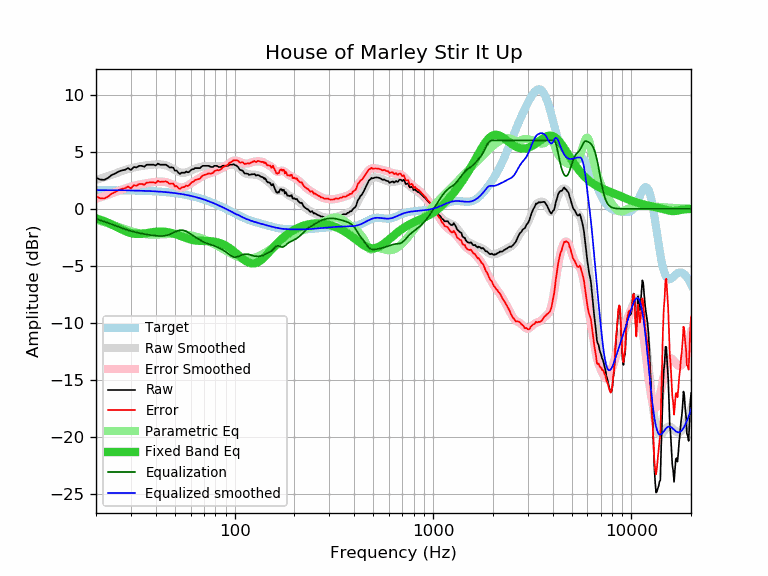

The file beside this chart, header and first rows:
frequency, raw, error, smoothed, error_smoothed, equalization, parametric_eq, equalized_raw, equalized_smoothed, target
20, 2.73, 1.09, 2.52, 0.88, -0.88, -0.83, 1.85, 1.64, 1.64
21, 2.57, 0.93, 2.64, 1.00, -1.00, -0.95, 1.57, 1.64, 1.64
22, 2.54, 0.90, 2.75, 1.12, -1.12, -1.08, 1.42, 1.64, 1.64
23, 2.71, 1.07, 2.87, 1.24, -1.24, -1.22, 1.47, 1.63, 1.63
24, 2.97, 1.34, 2.98, 1.35, -1.35, -1.37, 1.62, 1.63, 1.63
25, 3.10, 1.47, 3.09, 1.46, -1.46, -1.52, 1.63, 1.63, 1.63
26, 3.27, 1.64, 3.20, 1.58, -1.58, -1.67, 1.69, 1.62, 1.62
27, 3.37, 1.74, 3.30, 1.68, -1.68, -1.81, 1.68, 1.62, 1.62
28, 3.42, 1.80, 3.40, 1.78, -1.78, -1.94, 1.63, 1.62, 1.62
29, 3.57, 1.95, 3.48, 1.87, -1.87, -2.05, 1.70, 1.61, 1.61
30, 3.41, 1.80, 3.55, 1.95, -1.95, -2.13, 1.46, 1.61, 1.61
31, 3.67, 2.06, 3.62, 2.01, -2.01, -2.18, 1.65, 1.60, 1.60
32, 3.63, 2.03, 3.67, 2.07, -2.07, -2.20, 1.55, 1.60, 1.60
33, 3.77, 2.18, 3.71, 2.12, -2.12, -2.20, 1.64, 1.59, 1.59
34, 3.77, 2.18, 3.75, 2.17, -2.17, -2.19, 1.60, 1.58, 1.58
35, 3.69, 2.11, 3.79, 2.21, -2.21, -2.16, 1.48, 1.58, 1.58
36, 3.87, 2.30, 3.81, 2.25, -2.25, -2.13, 1.62, 1.57, 1.57
37, 3.87, 2.31, 3.84, 2.28, -2.28, -2.09, 1.58, 1.56, 1.56
38, 3.87, 2.32, 3.86, 2.31, -2.31, -2.06, 1.55, 1.55, 1.55
39, 3.87, 2.33, 3.88, 2.34, -2.34, -2.03, 1.53, 1.54, 1.54
40, 3.80, 2.27, 3.89, 2.36, -2.36, -2.01, 1.44, 1.53, 1.53
41, 3.97, 2.45, 3.89, 2.38, -2.38, -2.00, 1.59, 1.52, 1.52
42, 3.87, 2.36, 3.89, 2.38, -2.38, -1.99, 1.48, 1.51, 1.51
43, 3.87, 2.37, 3.88, 2.38, -2.38, -1.99, 1.48, 1.49, 1.49
44, 3.87, 2.39, 3.85, 2.37, -2.37, -2.00, 1.50, 1.48, 1.48
45, 3.87, 2.40, 3.80, 2.34, -2.34, -2.02, 1.53, 1.46, 1.46
46, 3.77, 2.32, 3.75, 2.30, -2.30, -2.04, 1.47, 1.45, 1.45
47, 3.62, 2.18, 3.67, 2.24, -2.24, -2.08, 1.38, 1.43, 1.43
48, 3.64, 2.22, 3.59, 2.17, -2.17, -2.11, 1.46, 1.42, 1.42
49, 3.61, 2.21, 3.50, 2.10, -2.10, -2.16, 1.51, 1.40, 1.40
50, 3.35, 1.97, 3.40, 2.02, -2.02, -2.20, 1.32, 1.38, 1.38
51, 3.36, 2.00, 3.32, 1.96, -1.96, -2.25, 1.40, 1.36, 1.36
52, 3.17, 1.83, 3.25, 1.91, -1.91, -2.30, 1.26, 1.34, 1.34
53, 3.06, 1.74, 3.19, 1.88, -1.88, -2.36, 1.18, 1.32, 1.32
54, 3.17, 1.87, 3.16, 1.87, -1.87, -2.41, 1.30, 1.29, 1.29
55, 3.17, 1.90, 3.15, 1.88, -1.88, -2.46, 1.28, 1.27, 1.27
56, 3.17, 1.92, 3.17, 1.92, -1.92, -2.51, 1.24, 1.25, 1.25
57, 3.27, 2.05, 3.20, 1.98, -1.98, -2.56, 1.29, 1.22, 1.22
58, 3.20, 2.00, 3.24, 2.05, -2.05, -2.61, 1.15, 1.19, 1.19
59, 3.25, 2.08, 3.30, 2.13, -2.13, -2.65, 1.12, 1.17, 1.17
60, 3.37, 2.23, 3.35, 2.21, -2.21, -2.68, 1.15, 1.14, 1.14
61, 3.47, 2.36, 3.41, 2.30, -2.30, -2.71, 1.17, 1.11, 1.11
62, 3.47, 2.39, 3.46, 2.38, -2.38, -2.74, 1.09, 1.08, 1.08
63, 3.57, 2.52, 3.50, 2.45, -2.45, -2.76, 1.11, 1.05, 1.05
64, 3.57, 2.55, 3.55, 2.53, -2.53, -2.78, 1.04, 1.02, 1.02
65, 3.57, 2.58, 3.58, 2.60, -2.60, -2.79, 0.97, 0.99, 0.99
66, 3.57, 2.61, 3.62, 2.67, -2.67, -2.80, 0.90, 0.95, 0.95
67, 3.57, 2.65, 3.65, 2.74, -2.74, -2.81, 0.83, 0.92, 0.92
68, 3.70, 2.81, 3.69, 2.80, -2.80, -2.82, 0.89, 0.88, 0.88
69, 3.77, 2.92, 3.71, 2.86, -2.86, -2.82, 0.90, 0.85, 0.85
70, 3.77, 2.95, 3.73, 2.92, -2.92, -2.82, 0.85, 0.81, 0.81
71, 3.77, 2.99, 3.75, 2.97, -2.97, -2.82, 0.80, 0.78, 0.78
72, 3.77, 3.03, 3.75, 3.01, -3.01, -2.82, 0.75, 0.74, 0.74
73, 3.77, 3.06, 3.75, 3.05, -3.05, -2.83, 0.72, 0.70, 0.70
74, 3.77, 3.10, 3.74, 3.08, -3.08, -2.83, 0.69, 0.66, 0.66
75, 3.72, 3.09, 3.73, 3.11, -3.11, -2.84, 0.61, 0.62, 0.62
76, 3.67, 3.08, 3.73, 3.14, -3.14, -2.84, 0.53, 0.59, 0.59
77, 3.67, 3.12, 3.72, 3.17, -3.17, -2.85, 0.49, 0.55, 0.55
78, 3.68, 3.17, 3.72, 3.21, -3.21, -2.86, 0.47, 0.51, 0.51
79, 3.77, 3.30, 3.71, 3.25, -3.25, -2.88, 0.52, 0.47, 0.47
... 553 more rows
